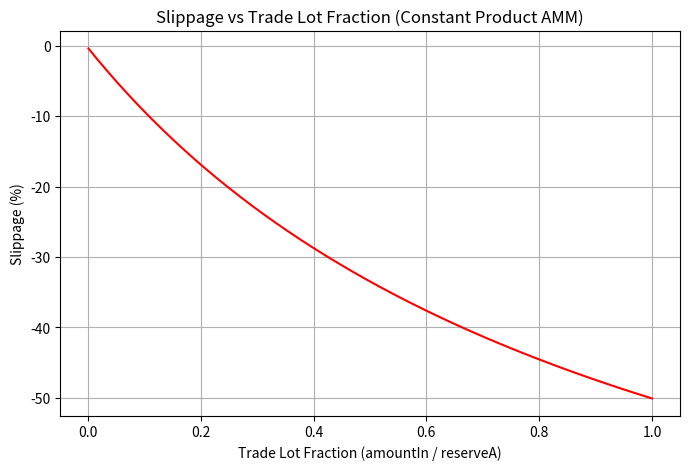

Recreate this plot in Python.
import numpy as np
import matplotlib.pyplot as plt

f = np.linspace(0.001, 1.0, 1000)  # trade lot fraction from 0 to 100%

expected_price = 1  # normalized
actual_price = 0.997 / (1 + f * 0.997)
slippage = (actual_price - expected_price) / expected_price * 100

plt.figure(figsize=(8, 5))
plt.plot(f, slippage, color="red")
plt.title("Slippage vs Trade Lot Fraction (Constant Product AMM)")
plt.xlabel("Trade Lot Fraction (amountIn / reserveA)")
plt.ylabel("Slippage (%)")
plt.grid(True)
plt.savefig("slippage_plot.png", dpi=150)
plt.show()
